Run: headless pygame with SDL's dummy video driver; simulated clock (each Clock.tick advances the game by its frame time, no real sleeping); random seed 0; keys injected as events and as key.get_pressed() state; mouse plan: one left click at the window centre at the start of phase 2, then a move to the lower-right quarter at the start of phase 3.
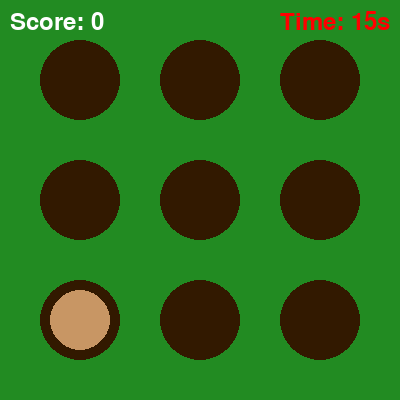
Frame 1 of 4 · flips 1–60 · no input
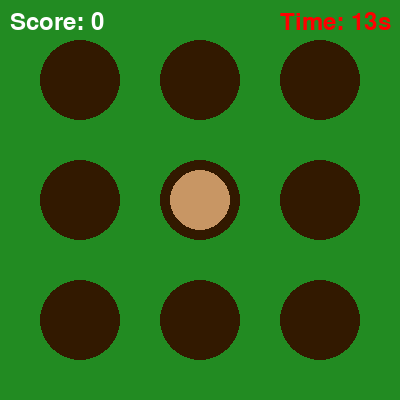
Frame 2 of 4 · flips 61–180 · clicked the window centre · tapped SPACE, RETURN · held RIGHT (→), D
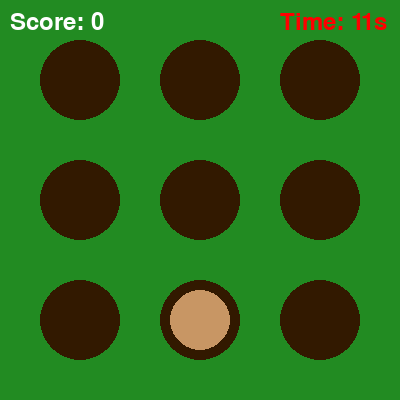
Frame 3 of 4 · flips 181–300 · moved the mouse to the lower-right quarter · held DOWN (↓), S
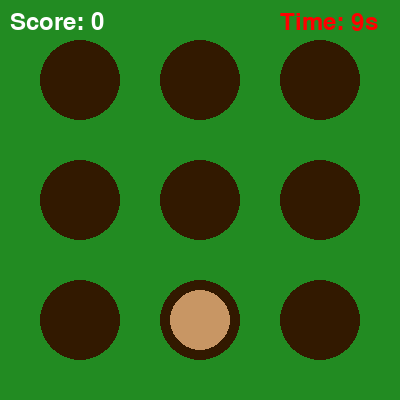
Frame 4 of 4 · flips 301–420 · held LEFT (←), A, UP (↑), W

The pygame program that drew these frames:

# 打地鼠_第3节课_完整地鼠挑战.py
# 学习目标：在第2节课基础上，加入分数系统与限时挑战，完成一个完整的动作小游戏

import pygame, random, math  # 导入库

pygame.init()
chuangkou = pygame.display.set_mode((400, 400))
shizhong, ziti = pygame.time.Clock(), pygame.font.SysFont(None, 36)

# 新增变量：得分与倒计时
defen, sheng_t = 0, 15  # 状态量（是什么），记录成绩与剩余时间（为什么），初始化变量（怎么用）
didong_list = [[l*120+80, h*120+80] for h in range(3) for l in range(3)]
dishu_idx, next_t = -1, 0

yunxing = True
while yunxing:
    now = pygame.time.get_ticks()
    for ev in pygame.event.get():
        if ev.type == pygame.QUIT: yunxing = False
        # 新增代码：只有在倒计时大于0时才允许击打
        if sheng_t > 0 and ev.type == pygame.MOUSEBUTTONDOWN and dishu_idx != -1:
            mx, my = pygame.mouse.get_pos()
            if math.hypot(mx - didong_list[dishu_idx][0], my - didong_list[dishu_idx][1]) < 30:
                dishu_idx, defen, next_t = -1, defen + 10, now + 300  # 击中反馈（是什么），加分并加速冒头（为什么），同步重置变量（怎么用）

    # 新增代码：倒计时逻辑
    sheng_t = max(0, 15 - now // 1000)  # 计算时间（是什么），控制游戏终点（为什么），上限减去运行秒数（怎么用）

    if sheng_t > 0 and now > next_t: dishu_idx, next_t = random.randint(0, 8), now + 800  # 冒头更新
    elif sheng_t <= 0: dishu_idx = -1  # 时间到后地鼠隐藏

    chuangkou.fill((34, 139, 34))
    for idx, pos in enumerate(didong_list):
        pygame.draw.circle(chuangkou, (50, 25, 0), pos, 40)
        if idx == dishu_idx: pygame.draw.circle(chuangkou, (200, 150, 100), pos, 30)

    # 新增代码：绘制分数与计时界面
    chuangkou.blit(ziti.render(f"Score: {defen}", True, (255, 255, 255)), (10, 10))  # 显分（是什么），成果反馈（为什么），贴图显示（怎么用）
    chuangkou.blit(ziti.render(f"Time: {sheng_t}s", True, (255, 0, 0)), (280, 10))  # 显时（是什么），提示剩余（为什么），贴图显示（怎么用）
    if sheng_t <= 0: chuangkou.blit(ziti.render("TIME UP!", True, (255, 255, 0)), (140, 180)) # 结局提示

    pygame.display.flip(); shizhong.tick(60)

pygame.quit()
